Photos from the image-classification dataset "Cana_de_azucar" in the GitHub repository ErikaGM19/trabajo_de_grado. Its 10 classes are: carbon smut, hoja amarilla, mancha anillo, mancha parda, mosaic, muermo rojo, roya, sanas, secas, tizon bacteriano.

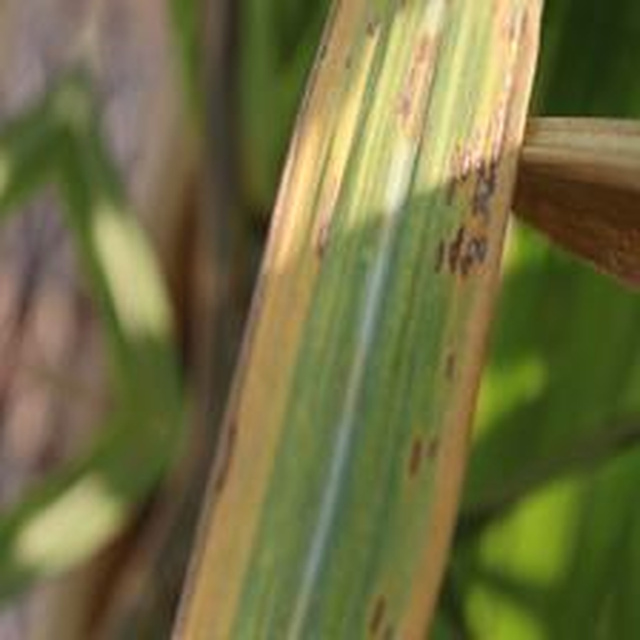
Label: mancha anillo

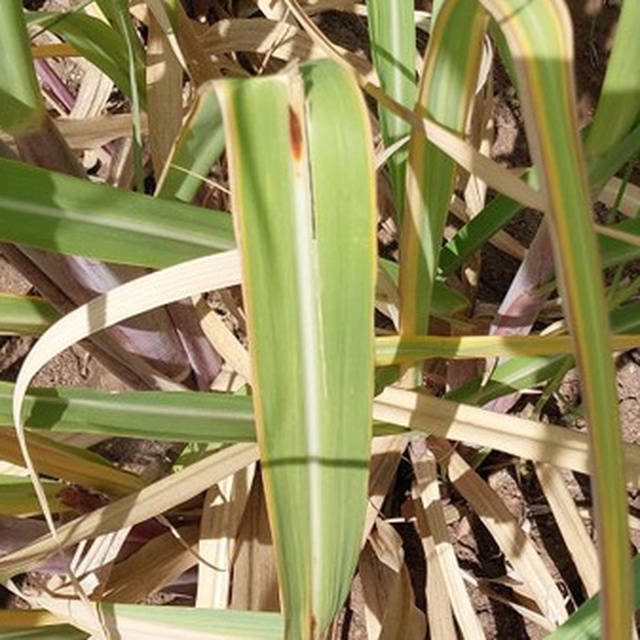
Label: mancha parda

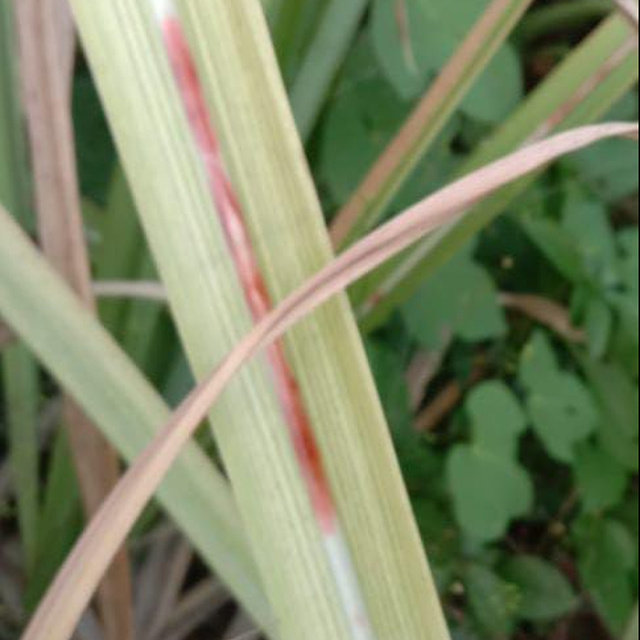
Label: muermo rojo

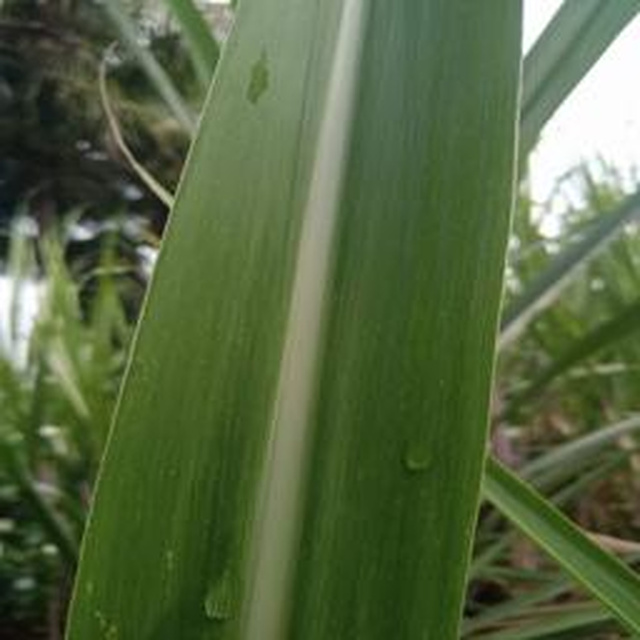
Label: sanas

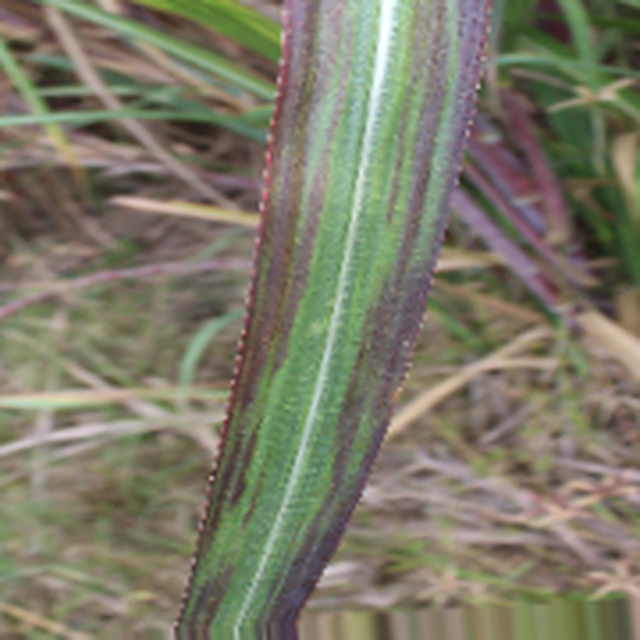
Label: tizon bacteriano

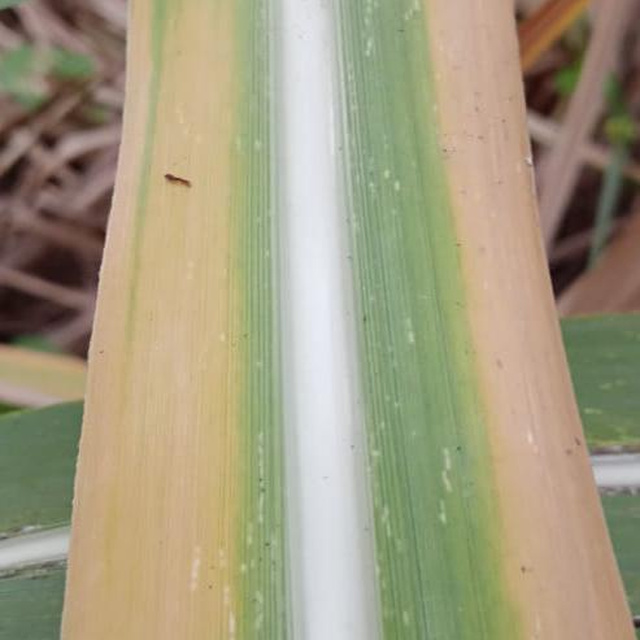
Label: hoja amarilla
